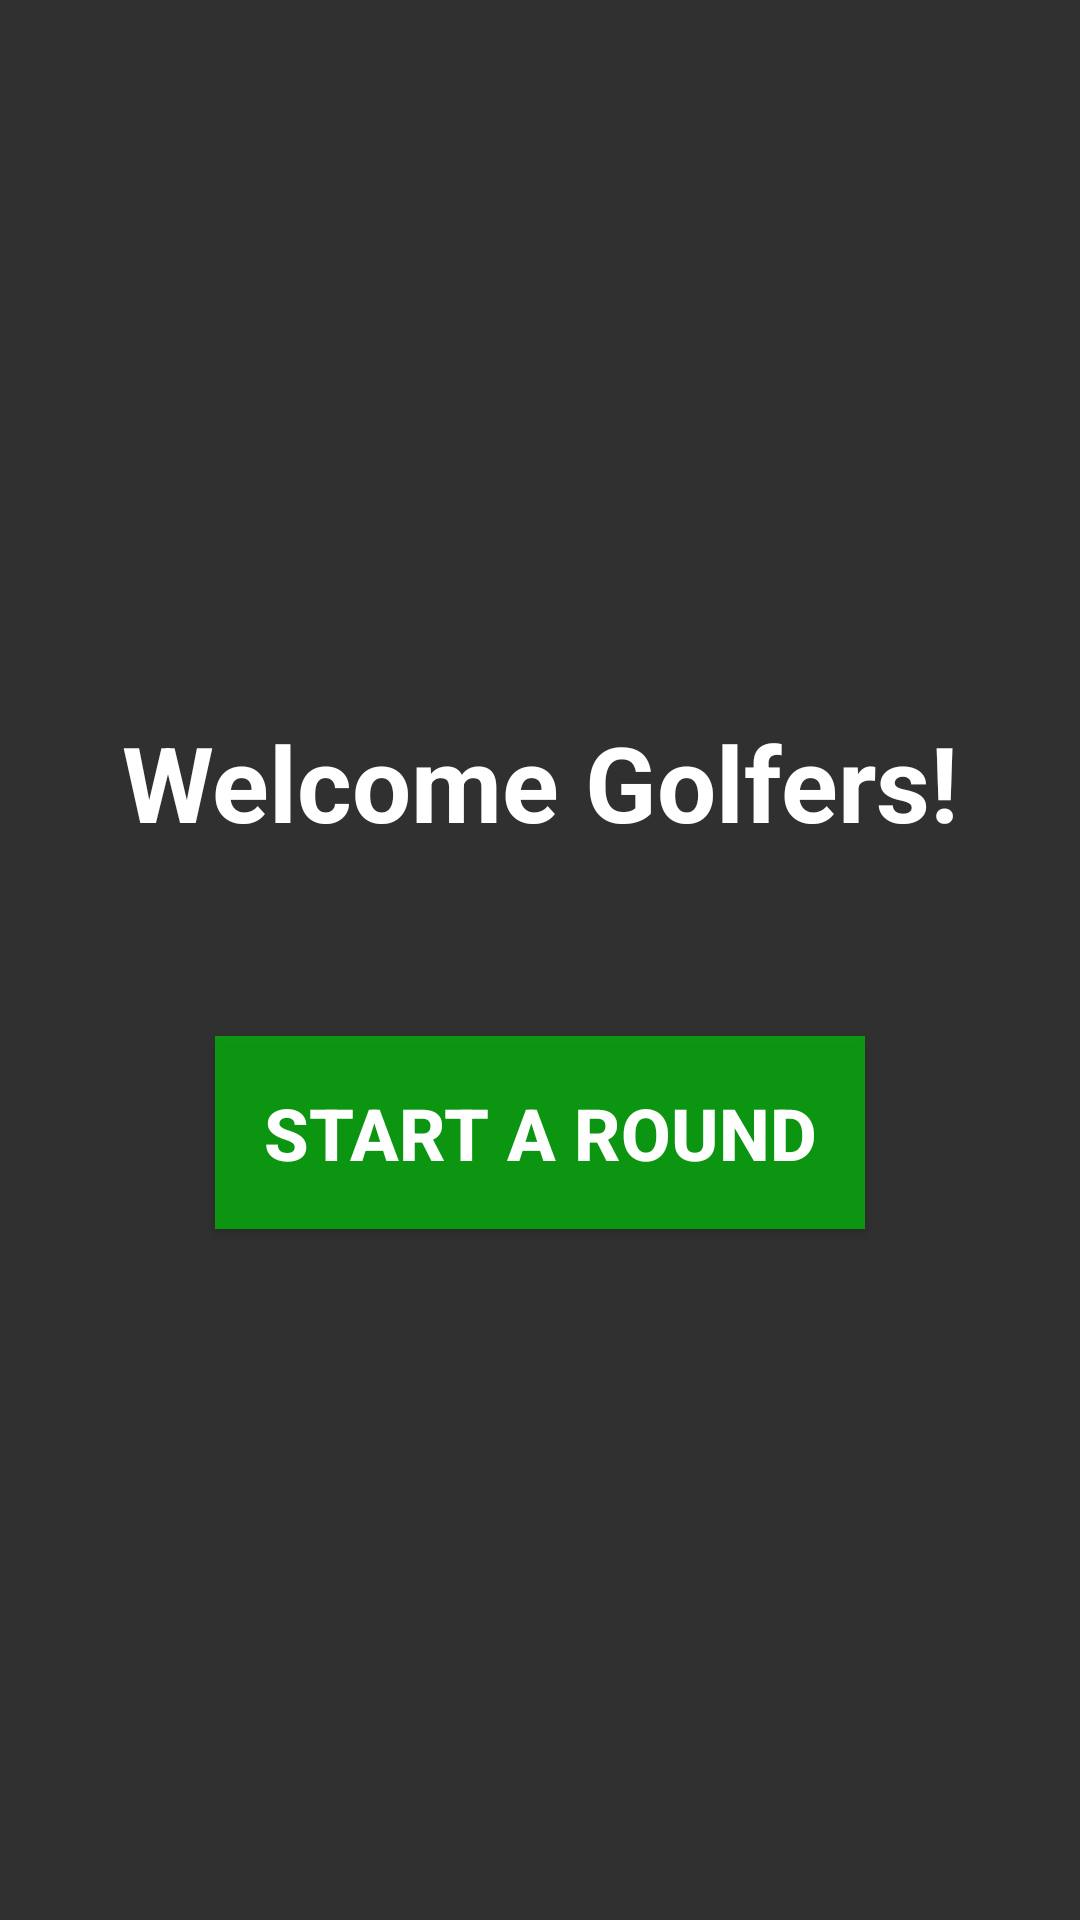

This screen was rendered from an Android layout file. Write that file and the resources it references.
<!-- AndroidManifest.xml: application theme Theme.GolfHandicapApp -->
<!-- res/layout/activity_main_activity.xml -->
<?xml version="1.0" encoding="utf-8"?>
<androidx.constraintlayout.widget.ConstraintLayout
    xmlns:android="http://schemas.android.com/apk/res/android"
    xmlns:app="http://schemas.android.com/apk/res-auto"
    xmlns:tools="http://schemas.android.com/tools"
    android:layout_width="match_parent"
    android:layout_height="match_parent"
    tools:context="com.example.golfhandicapapp.MainActivity">

    <TextView
        android:id="@+id/textView"
        android:layout_width="wrap_content"
        android:layout_height="wrap_content"
        android:text="@string/welcome"
        android:textSize="35sp"
        android:textStyle="bold"
        android:textColor="@color/white"
        app:layout_constraintBottom_toBottomOf="parent"
        app:layout_constraintEnd_toEndOf="parent"
        app:layout_constraintLeft_toLeftOf="parent"
        app:layout_constraintRight_toLeftOf="parent"
        app:layout_constraintStart_toStartOf="parent"
        app:layout_constraintTop_toTopOf="parent"
        app:layout_constraintVertical_bias="0.4"/>

    <Button
        android:id="@+id/startRound"
        android:layout_width="wrap_content"
        android:layout_height="wrap_content"
        android:padding="16dp"
        android:text="@string/begin"
        android:textSize="24sp"
        android:textStyle="bold"
        android:textColor="@color/white"
        android:background="@color/green"
        app:layout_constraintBottom_toBottomOf="parent"
        app:layout_constraintEnd_toEndOf="parent"
        app:layout_constraintStart_toStartOf="parent"
        app:layout_constraintTop_toTopOf="parent"
        app:layout_constraintVertical_bias="0.6"/>

</androidx.constraintlayout.widget.ConstraintLayout>
<!-- resources referenced by this layout -->
<resources>
  <color name="green">#D206AD0C</color>
  <color name="white">#FFFFFFFF</color>
  <string name="begin">Start a Round</string>
  <string name="welcome">Welcome Golfers!</string>
  <style name="Theme.GolfHandicapApp" parent="Base.Theme.GolfHandicapApp" />
  <style name="Base.Theme.GolfHandicapApp" parent="Theme.AppCompat">
          
      </style>
</resources>
